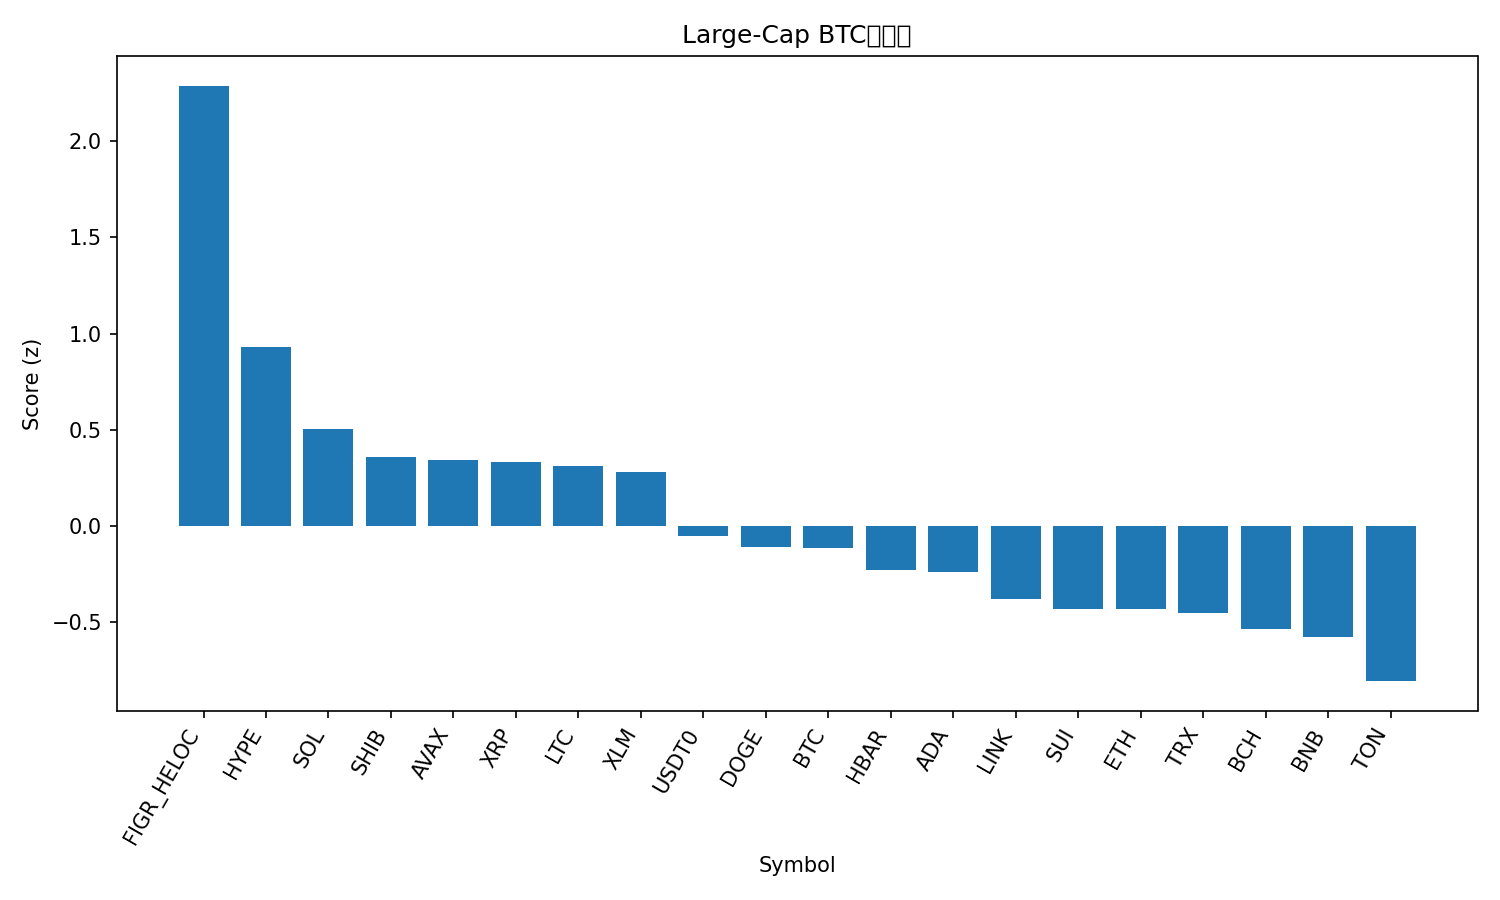

Data behind this chart, as committed beside it:
rank, name, symbol, price_btc, price_usd, pct_1h_btc, pct_24h_btc, pct_7d_btc, market_cap_rank, market_cap_usd, volume_usd, score
1, Figure Heloc, FIGR_HELOC, 9.43e-06, 1.032, 0.5879, 3.354, 9.588, 17, 13083754683, 35962259, 2.29
2, Hyperliquid, HYPE, 0.0004153, 45.46, 0.4723, 1.591, -13.18, 18, 12309467040, 610674774, 0.9289
3, Solana, SOL, 0.001856, 203.1, 0.085, 2.368, -9.824, 6, 110465702068, 5854719561, 0.5047
4, Shiba Inu, SHIB, 1.07999e-10, 1.182e-05, 0.2858, 0.1795, -3.626, 31, 6968164952, 122636336, 0.3593
5, Avalanche, AVAX, 0.000262, 28.67, 0.1905, 1.2, -9.49, 19, 12113133247, 1027546518, 0.3421
6, XRP, XRP, 2.542e-05, 2.78, 0.09584, 1.054, -1.089, 4, 166444812743, 3723760961, 0.3314
7, Litecoin, LTC, 0.0009587, 104.9, 0.1242, 0.9973, -3, 28, 8010738974, 312022735, 0.3107
8, Stellar, XLM, 3.29e-06, 0.3597, 0.06403, 1.214, -2.146, 20, 11474475583, 132566569, 0.2802
9, USDT0, USDT0, 9.14e-06, 1.0, -0.03693, 0.1186, 6.018, 30, 7181072573, 397835468, -0.05378
10, Dogecoin, DOGE, 2.1e-06, 0.2299, 0.0742, 0.4159, -8.565, 9, 34736925194, 1692798691, -0.1084
11, Bitcoin, BTC, 1.0, 109420, 0.0, 0.0, 0.0, 1, 2180521699320, 30705737037, -0.1163
12, Hedera, HBAR, 1.95e-06, 0.2131, -0.08419, 0.9403, -7.202, 25, 9039073936, 120969224, -0.229
13, Cardano, ADA, 7.16e-06, 0.7838, -0.01255, 0.4583, -7.452, 11, 28673799854, 965718099, -0.2413
14, Chainlink, LINK, 0.000191, 20.9, -0.1803, 0.8948, -5.224, 14, 14179333356, 442514137, -0.3826
15, Sui, SUI, 2.927e-05, 3.2, -0.1291, 0.5944, -7.465, 21, 11438700903, 690682717, -0.4314
16, Ethereum, ETH, 0.03666, 4011, -0.2287, 0.8665, -5.257, 2, 484734171259, 23784232630, -0.4361
17, TRON, TRX, 3.08e-06, 0.3376, -0.29, 0.6826, 2.999, 10, 31958477767, 479666110, -0.4569
18, Bitcoin Cash, BCH, 0.004961, 542.9, -0.07019, -0.3663, -4.405, 22, 10822213644, 143239143, -0.5385
19, BNB, BNB, 0.0089, 974, -0.6383, 2.574, 1.948, 5, 135740938559, 1810202145, -0.5795
20, Toncoin, TON, 2.463e-05, 2.7, -0.01386, -1.305, -7.869, 32, 6862174554, 86221413, -0.809
21, Cronos, CRO, 1.71e-06, 0.1875, -0.002839, -1.538, -14.31, 34, 6536297155, 40086067, -1.025
